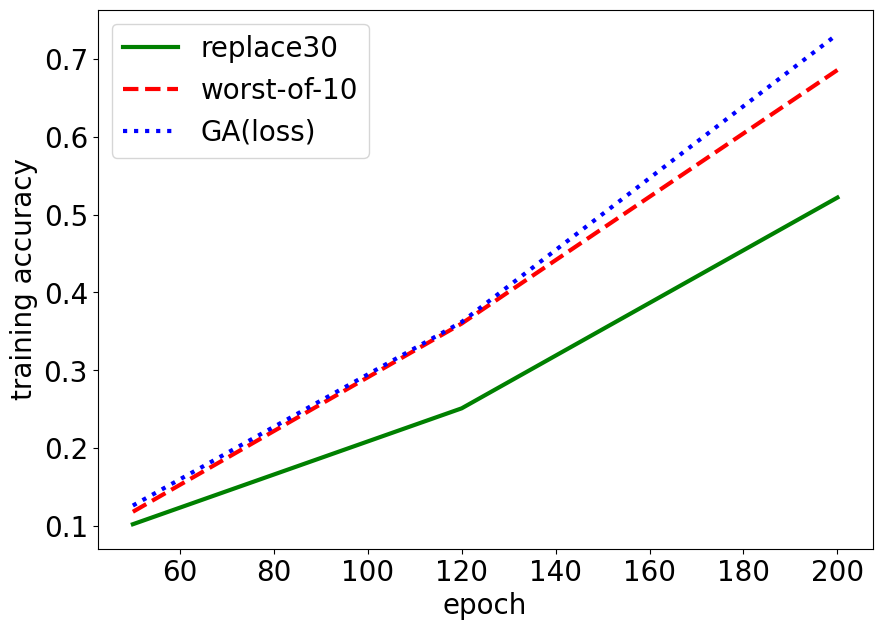

Write the Python code that produced this figure.
import numpy as np
import matplotlib
import matplotlib.pyplot as plt
from scipy import ndimage
from matplotlib.backends.backend_pdf import PdfPages

font = {'family' : 'normal',
        'size'   : 20}

matplotlib.rc('font', **font)

class CIFAR1:
    def __init__(self):
        self.x=[50,120,200]
    def replace30(self):
        return [0.102, 0.251, 0.522]

    def w10(self):
        return [0.118, 0.360, 0.686]

    def ga(self):
        return [0.126, 0.362, 0.732]

class CIFAR2:
    def __init__(self):
        self.x=[50,120,200]
    def replace30(self):
        return [0.102, 0.189, 0.352]

    def w10(self):
        return [0.103, 0.254, 0.486]

    def ga(self):
        return [0.100, 0.245, 0.560]


class GTSRB1:
    def __init__(self):
        self.x=[10,20,30]
        
    def replace30(self):
        return [0.21654548786, 0.56465213254, 0.75890736342]

    def w10(self):
        return [0.21544564654, 0.58541521321, 0.83705463129]

    def ga(self):
        return [0.21544564654, 0.63564512313, 0.88527868033]

class GTSRB2:
    def __init__(self):
        self.x=[10,20,30]
        
    def replace30(self):
        return [0.1398, 0.2221, 0.4295]

    def w10(self):
        return [0.1231, 0.2225, 0.5855]

    def ga(self):
        return [0.1176, 0.2315, 0.673]


fig = plt.figure(figsize=(10, 7))
dataset = CIFAR1()
plt.xlabel('epoch', fontsize=20)
plt.ylabel('training accuracy', fontsize=20)
plt.figure(1)
ax=plt.subplot(111)
#ax.set_aspect(, 0.6)
#plt.axis([0, 1, -, 0.05, 1])
line1, = plt.plot(dataset.x, dataset.replace30(), 'g', label="replace30", linewidth=3.0)
line2, = plt.plot(dataset.x, dataset.w10(), 'r--', label="worst-of-10", linewidth=3.0)
line3, = plt.plot(dataset.x, dataset.ga(), 'b:', label="GA(loss)", linewidth=3.0)
plt.legend()
plt.show()

